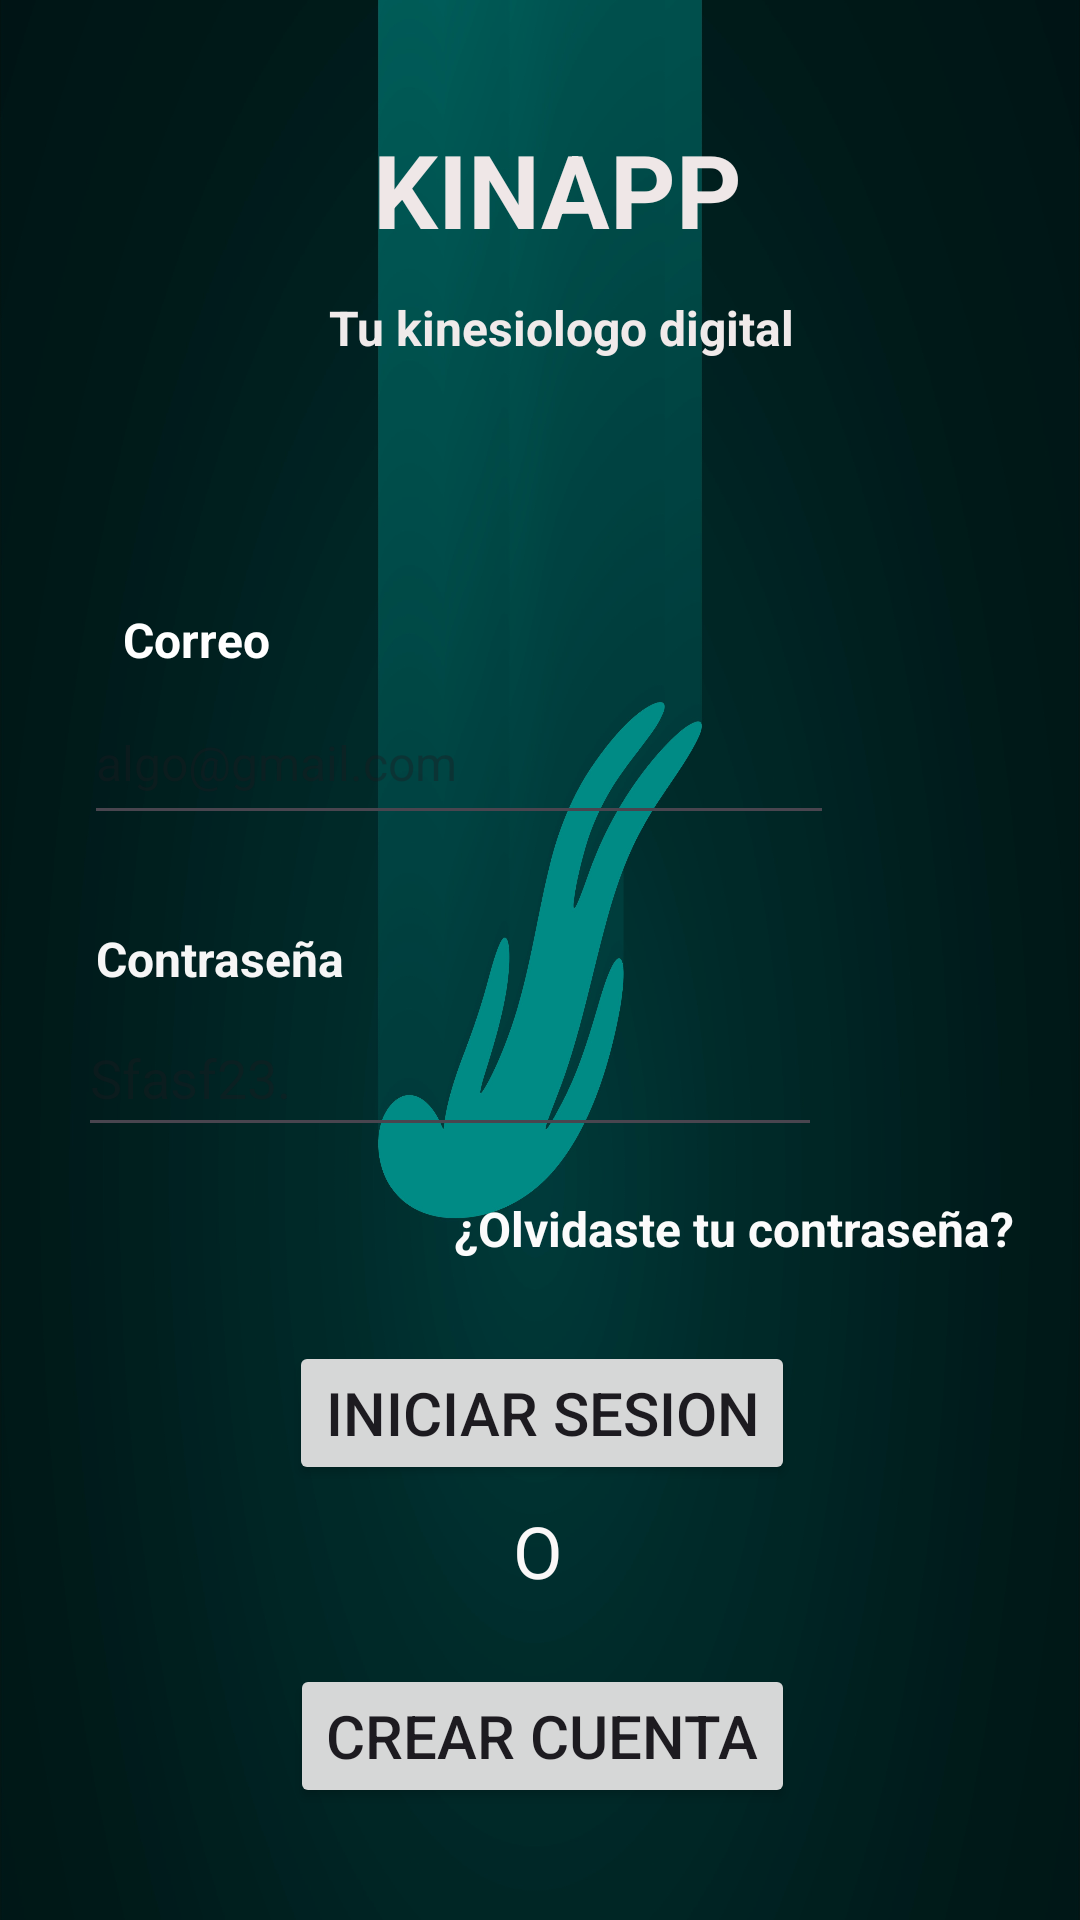

Android layout source for this screen:
<!-- AndroidManifest.xml: application theme Theme.Kinapp -->
<!-- res/layout/activity_login.xml -->
<?xml version="1.0" encoding="utf-8"?>
<androidx.constraintlayout.widget.ConstraintLayout
    xmlns:android="http://schemas.android.com/apk/res/android"
    xmlns:app="http://schemas.android.com/apk/res-auto"
    xmlns:tools="http://schemas.android.com/tools"
    android:fitsSystemWindows="true"
    android:id="@+id/main"
    android:layout_width="match_parent"
    android:layout_height="match_parent"
    android:background="@drawable/background_login"
    tools:context=".vista.LoginActivity">


    <Button
        android:id="@+id/btn_CrearCuenta"
        android:layout_width="wrap_content"
        android:layout_height="wrap_content"
        android:text="Crear cuenta"
        android:textColorLink="#BF2B2B"
        android:textSize="20sp"
        app:layout_constraintBottom_toBottomOf="parent"
        app:layout_constraintEnd_toEndOf="parent"
        app:layout_constraintHorizontal_bias="0.504"
        app:layout_constraintStart_toStartOf="parent"
        app:layout_constraintTop_toTopOf="parent"
        app:layout_constraintVertical_bias="0.937" />

    <TextView
        android:id="@+id/textView"
        android:layout_width="wrap_content"
        android:layout_height="wrap_content"
        android:text="KINAPP"
        android:textColor="#EFE7E7"
        android:textColorLink="#FF7474"
        android:textSize="34sp"
        android:textStyle="bold"
        app:layout_constraintBottom_toBottomOf="parent"
        app:layout_constraintEnd_toEndOf="parent"
        app:layout_constraintHorizontal_bias="0.525"
        app:layout_constraintStart_toStartOf="parent"
        app:layout_constraintTop_toTopOf="parent"
        app:layout_constraintVertical_bias="0.068" />

    <TextView
        android:id="@+id/textView2"
        android:layout_width="wrap_content"
        android:layout_height="wrap_content"
        android:text="Tu kinesiologo digital"
        android:textAlignment="textEnd"
        android:textAppearance="@style/TextAppearance.AppCompat.Medium"
        android:textColor="#F0EAEA"
        android:textSize="16sp"
        android:textStyle="bold"
        app:layout_constraintBottom_toBottomOf="parent"
        app:layout_constraintEnd_toEndOf="parent"
        app:layout_constraintHorizontal_bias="0.535"
        app:layout_constraintStart_toStartOf="parent"
        app:layout_constraintTop_toTopOf="parent"
        app:layout_constraintVertical_bias="0.159" />

    <TextView
        android:id="@+id/lbl_correo"
        android:layout_width="wrap_content"
        android:layout_height="wrap_content"
        android:text="Correo"
        android:textColor="#FFFFFF"
        android:textSize="16sp"
        android:textStyle="bold"
        app:layout_constraintBottom_toBottomOf="parent"
        app:layout_constraintEnd_toEndOf="parent"
        app:layout_constraintHorizontal_bias="0.132"
        app:layout_constraintStart_toStartOf="parent"
        app:layout_constraintTop_toTopOf="parent"
        app:layout_constraintVertical_bias="0.327" />

    <EditText
        android:id="@+id/txt_email"
        android:layout_width="250dp"
        android:layout_height="51dp"
        android:ems="10"
        android:hint="algo@gmail.com"
        android:inputType="textEmailAddress"
        android:textColor="#F8F8F8"
        android:textCursorDrawable="@color/design_default_color_secondary"
        android:textSize="16sp"
        android:visibility="visible"
        app:layout_constraintBottom_toBottomOf="parent"
        app:layout_constraintEnd_toEndOf="parent"
        app:layout_constraintHorizontal_bias="0.254"
        app:layout_constraintStart_toStartOf="parent"
        app:layout_constraintTop_toTopOf="parent"
        app:layout_constraintVertical_bias="0.386" />

    <TextView
        android:id="@+id/lbl_Contrasena"
        android:layout_width="wrap_content"
        android:layout_height="wrap_content"
        android:text="Contraseña"
        android:textColor="#F6F6F6"
        android:textSize="16sp"
        android:textStyle="bold"
        app:layout_constraintBottom_toBottomOf="parent"
        app:layout_constraintEnd_toEndOf="parent"
        app:layout_constraintHorizontal_bias="0.115"
        app:layout_constraintStart_toStartOf="parent"
        app:layout_constraintTop_toTopOf="parent"
        app:layout_constraintVertical_bias="0.499" />

    <EditText
        android:id="@+id/txt_contrasena"
        android:layout_width="248dp"
        android:layout_height="49dp"
        android:ems="10"
        android:hint="Sfasf23."
        android:inputType="textPassword"
        android:textColor="#FBFBFB"
        app:layout_constraintBottom_toBottomOf="parent"
        app:layout_constraintEnd_toEndOf="parent"
        app:layout_constraintHorizontal_bias="0.233"
        app:layout_constraintStart_toStartOf="parent"
        app:layout_constraintTop_toTopOf="parent"
        app:layout_constraintVertical_bias="0.564" />

    <Button
        android:id="@+id/btn_iniciarSesion"
        android:layout_width="wrap_content"
        android:layout_height="wrap_content"
        android:text="Iniciar sesion"
        android:textColorLink="#BF2B2B"
        android:textSize="20sp"
        app:layout_constraintBottom_toBottomOf="parent"
        app:layout_constraintEnd_toEndOf="parent"
        app:layout_constraintHorizontal_bias="0.504"
        app:layout_constraintStart_toStartOf="parent"
        app:layout_constraintTop_toTopOf="parent"
        app:layout_constraintVertical_bias="0.755" />

    <TextView
        android:id="@+id/lbl_recuperarCuenta"
        android:layout_width="wrap_content"
        android:layout_height="wrap_content"
        android:text="¿Olvidaste tu contraseña?"
        android:textColor="#FBFBFB"
        android:textSize="16sp"
        android:textStyle="bold"
        app:layout_constraintBottom_toBottomOf="parent"
        app:layout_constraintEnd_toEndOf="parent"
        app:layout_constraintHorizontal_bias="0.875"
        app:layout_constraintStart_toStartOf="parent"
        app:layout_constraintTop_toTopOf="parent"
        app:layout_constraintVertical_bias="0.645" />

    <TextView
        android:id="@+id/textView3"
        android:layout_width="wrap_content"
        android:layout_height="wrap_content"
        android:text="O"
        android:textColor="#FAF8F8"
        android:textSize="24sp"
        app:layout_constraintBottom_toBottomOf="parent"
        app:layout_constraintEnd_toEndOf="parent"
        app:layout_constraintHorizontal_bias="0.498"
        app:layout_constraintStart_toStartOf="parent"
        app:layout_constraintTop_toTopOf="parent"
        app:layout_constraintVertical_bias="0.824" />
</androidx.constraintlayout.widget.ConstraintLayout>
<!-- resources referenced by this layout -->
<resources>
  <!-- drawable background_login: jpg bitmap (drawable, 274249 bytes) -->
  <style name="Theme.Kinapp" parent="Base.Theme.Kinapp" />
  <style name="Base.Theme.Kinapp" parent="Theme.Material3.DayNight.NoActionBar">
          
          
      </style>
</resources>
